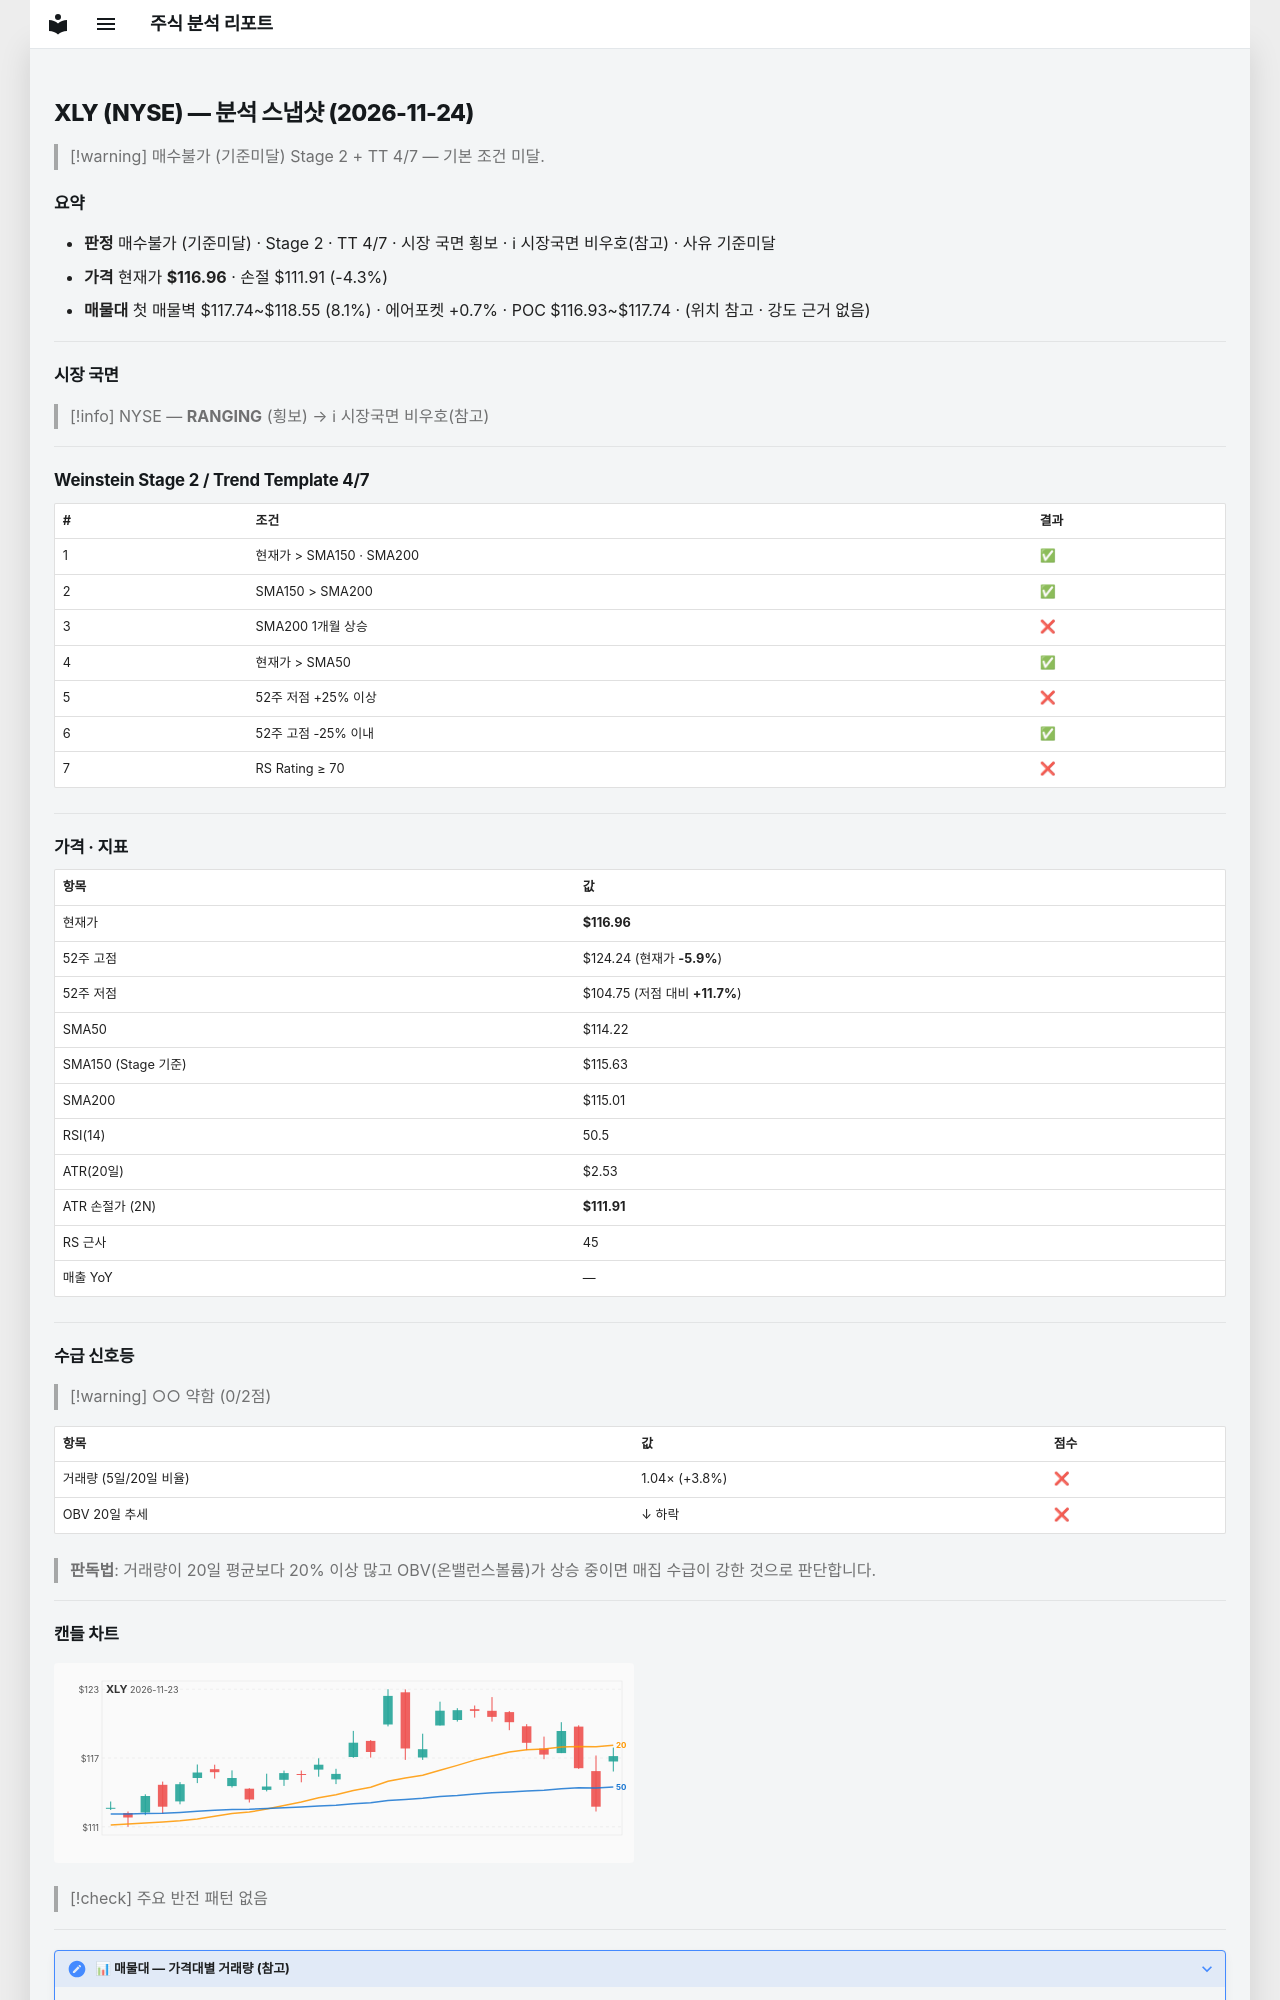

repository: soloandco/stock-reports · page: snapshots/XLY-2026-11-24/index.html · generator: mkdocs

---
type: analysis-snapshot
title: XLY 분석 스냅샷
ticker: XLY
market: NYSE
created: 2026-11-24
updated: 2026-11-24
bar-date: 2026-11-23
verdict: 매수불가
verdict-reason: 기준미달
real-rr: 0.64
sma50-gap-pct: 2.4
weekly-position: 저항대아래
weekly-overhead-price: 120.18
weekly-overhead-pct: 2.7
stage: 2
trend-template-score: 4
tt-max: 7
ma-set: sma-50-150-200
price: 116.95999908447266
stop-price: 111.90798379631623
market-regime: RANGING
supply-demand-score: 0/2
supply-demand-label: 약함
status: tracking
tags:
  - stock-agent
  - watchlist
  - XLY
  - analysis
related:
  - "[[analysis-template]]"
---

# XLY (NYSE) — 분석 스냅샷 (2026-11-24)

> [!warning] 매수불가 (기준미달)
> Stage 2 + TT 4/7 — 기본 조건 미달.

## 요약

- **판정** 매수불가 (기준미달) · Stage 2 · TT 4/7 · 시장 국면 횡보 · ℹ 시장국면 비우호(참고) · 사유 기준미달
- **가격** 현재가 **$116.96** · 손절 $111.91 (-4.3%)
- **매물대** 첫 매물벽 $117.74~$118.55 (8.1%) · 에어포켓 +0.7% · POC $116.93~$117.74 · (위치 참고 · 강도 근거 없음)

---

## 시장 국면

> [!info] NYSE — **RANGING** (횡보) → ℹ 시장국면 비우호(참고)

---

## Weinstein Stage 2 / Trend Template 4/7

| # | 조건 | 결과 |
|---|------|------|
| 1 | 현재가 > SMA150 · SMA200 | ✅ |
| 2 | SMA150 > SMA200 | ✅ |
| 3 | SMA200 1개월 상승 | ❌ |
| 4 | 현재가 > SMA50 | ✅ |
| 5 | 52주 저점 +25% 이상 | ❌ |
| 6 | 52주 고점 -25% 이내 | ✅ |
| 7 | RS Rating ≥ 70 | ❌ |

---

## 가격 · 지표

| 항목 | 값 |
|------|---|
| 현재가 | **$116.96** |
| 52주 고점 | $124.24 (현재가 **-5.9%**) |
| 52주 저점 | $104.75 (저점 대비 **+11.7%**) |
| SMA50 | $114.22 |
| SMA150 (Stage 기준) | $115.63 |
| SMA200 | $115.01 |
| RSI(14) | 50.5 |
| ATR(20일) | $2.53 |
| ATR 손절가 (2N) | **$111.91** |
| RS 근사 | 45 |
| 매출 YoY | — |

---
## 수급 신호등

> [!warning] ○○ 약함 (0/2점)

| 항목 | 값 | 점수 |
|------|------|------|
| 거래량 (5일/20일 비율) | 1.04× (+3.8%) | ❌ |
| OBV 20일 추세 | ↓ 하락 | ❌ |

> **판독법**: 거래량이 20일 평균보다 20% 이상 많고 OBV(온밸런스볼륨)가 상승 중이면 매집 수급이 강한 것으로 판단합니다.

---
